Labelled photos from "banana_split", an image-classification folder in vignesh-tck/tree-species-ml. The possible labels are: healthy, unhealthy.

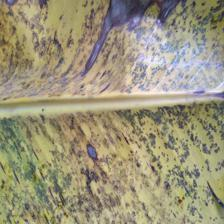
Label: unhealthy

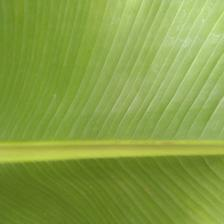
Label: healthy

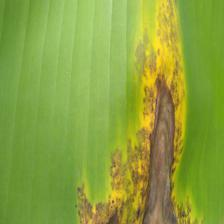
Label: unhealthy

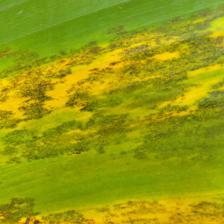
Label: unhealthy

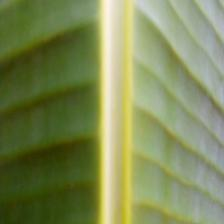
Label: healthy

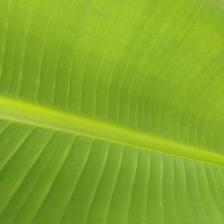
Label: healthy
